Photos from the image-classification dataset "dataset_cls_clean" in the GitHub repository EruzaDev/Kenny-YOLOv8-Hand-Gesture. Its 2 classes are: other gesture, thumbs up.

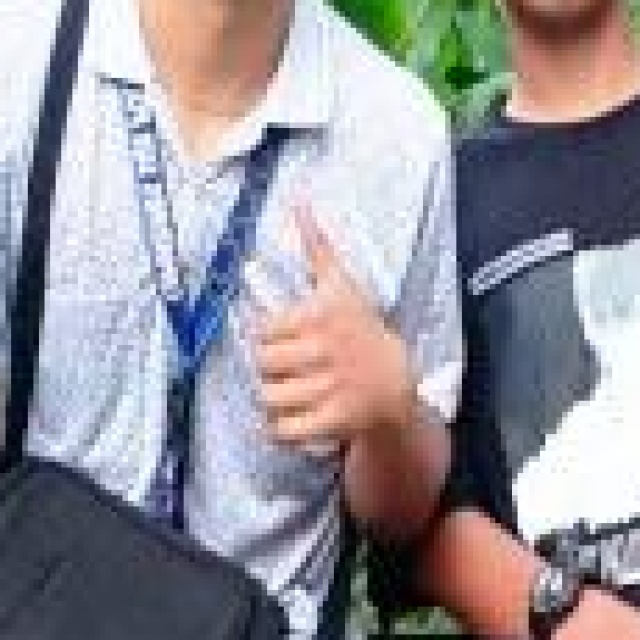
Label: thumbs up

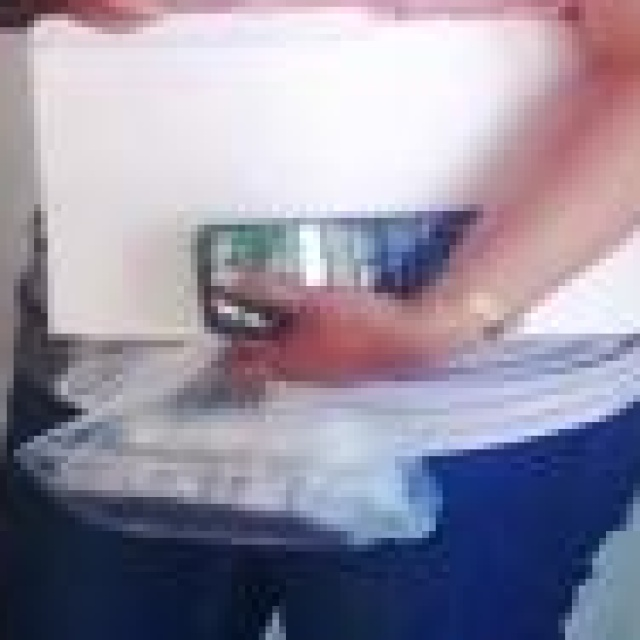
Label: thumbs up

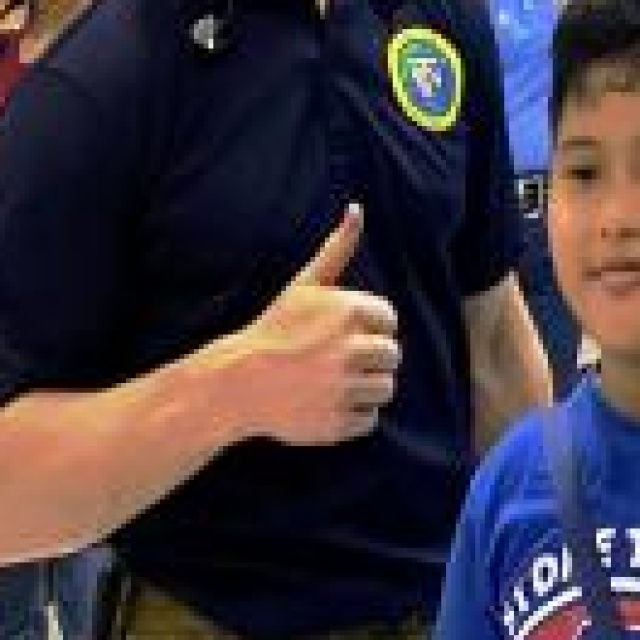
Label: thumbs up

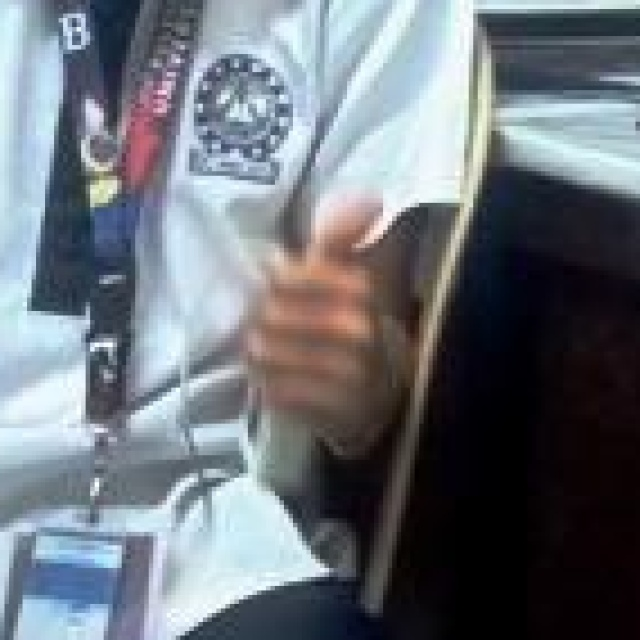
Label: thumbs up

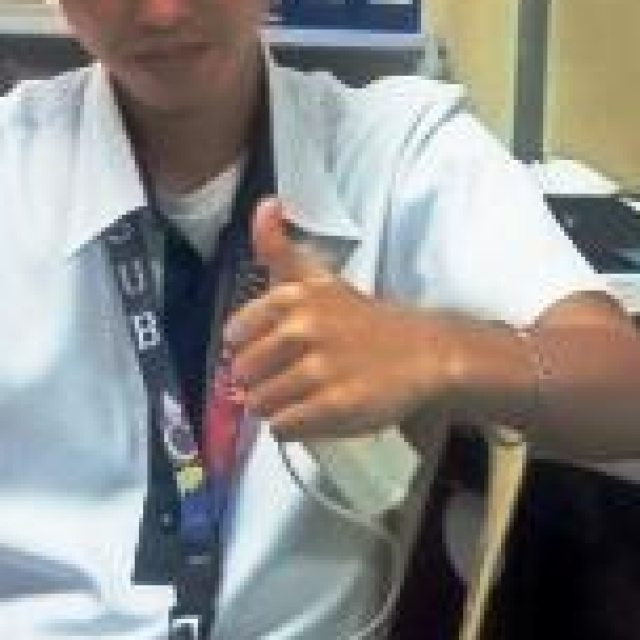
Label: thumbs up

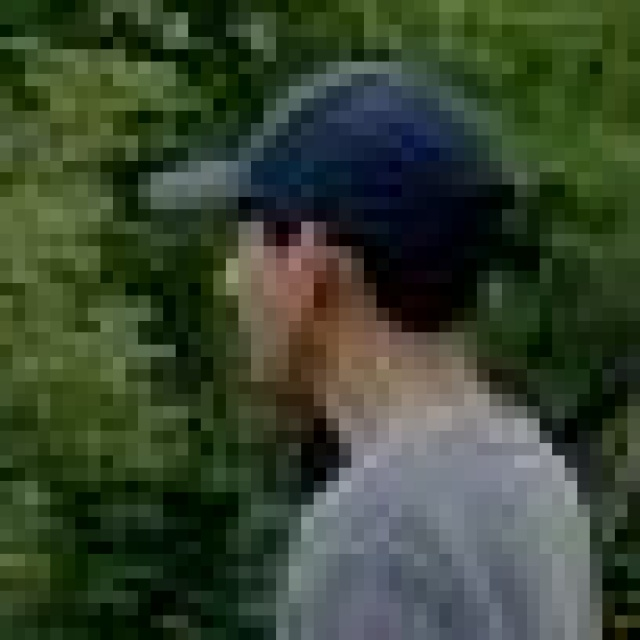
Label: other gesture
